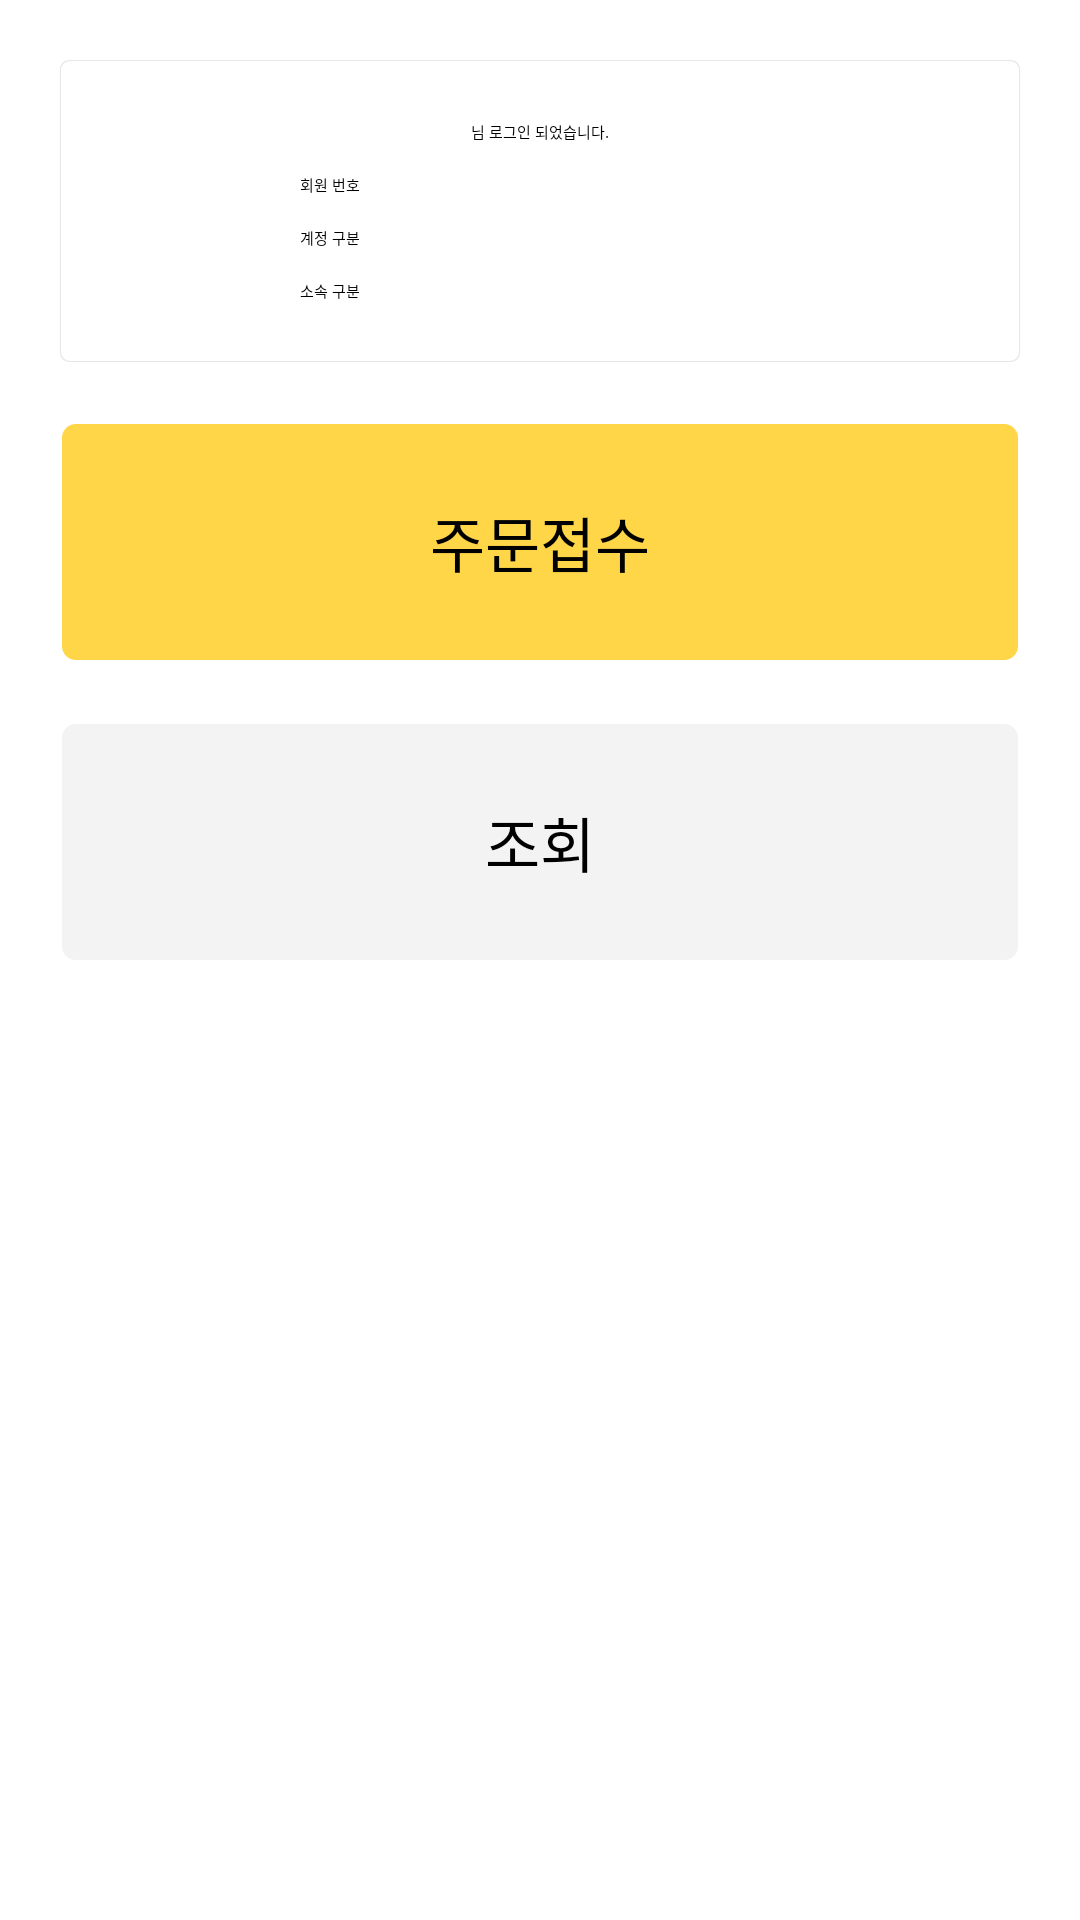

Produce the Android XML layout that renders to this screen, including the resource entries it uses.
<!-- AndroidManifest.xml: application theme AppTheme -->
<!-- res/layout/vf_home.xml -->
<?xml version="1.0" encoding="utf-8"?>
<RelativeLayout xmlns:android="http://schemas.android.com/apk/res/android" xmlns:app="http://schemas.android.com/apk/res-auto" xmlns:aapt="http://schemas.android.com/aapt" android:layout_width="match_parent" android:layout_height="wrap_content">
    <RelativeLayout android:layout_width="match_parent" android:layout_height="wrap_content" android:layout_alignParentLeft="false" android:layout_alignParentTop="true" android:layout_alignParentBottom="true" android:layout_centerInParent="false" android:layout_centerHorizontal="true">
        <FrameLayout android:id="@+id/frameLayout" android:background="@drawable/corner_cell_highlight_blue2" android:padding="10dp" android:layout_width="match_parent" android:layout_height="wrap_content" android:layout_marginLeft="20dp" android:layout_marginTop="20dp" android:layout_marginRight="20dp" android:layout_marginBottom="20dp" android:layout_alignParentTop="true">
            <LinearLayout android:orientation="vertical" android:padding="10dp" android:layout_width="match_parent" android:layout_height="match_parent">
                <TextView android:textColor="#000000" android:gravity="center" android:id="@+id/tv_main_account_name" android:layout_width="match_parent" android:layout_height="wrap_content" android:text="님 로그인 되었습니다."/>
                <LinearLayout android:orientation="horizontal" android:layout_width="match_parent" android:layout_height="match_parent" android:layout_marginTop="10dp">
                    <TextView android:gravity="right" android:id="@+id/textView2" android:layout_width="80dp" android:layout_height="wrap_content" android:text="회원 번호"/>
                    <TextView android:textColor="#003cff" android:id="@+id/tv_main_account_code" android:layout_width="match_parent" android:layout_height="wrap_content" android:layout_marginLeft="10dp"/>
                </LinearLayout>
                <LinearLayout android:orientation="horizontal" android:layout_width="match_parent" android:layout_height="match_parent" android:layout_marginTop="10dp">
                    <TextView android:gravity="right" android:layout_width="80dp" android:layout_height="wrap_content" android:text="계정 구분"/>
                    <TextView android:textColor="#003cff" android:id="@+id/tv_main_account_gb" android:layout_width="match_parent" android:layout_height="wrap_content" android:layout_marginLeft="10dp"/>
                </LinearLayout>
                <LinearLayout android:orientation="horizontal" android:layout_width="match_parent" android:layout_height="match_parent" android:layout_marginTop="10dp">
                    <TextView android:gravity="right" android:layout_width="80dp" android:layout_height="wrap_content" android:text="소속 구분"/>
                    <TextView android:textColor="#003cff" android:id="@+id/tv_main_account_team" android:layout_width="match_parent" android:layout_height="wrap_content" android:layout_marginLeft="10dp"/>
                </LinearLayout>
            </LinearLayout>
        </FrameLayout>
        <RelativeLayout android:id="@+id/btn_main_order" android:background="@drawable/corner_cell_yellow" android:clickable="true" android:layout_width="match_parent" android:layout_height="80dp" android:layout_marginLeft="20dp" android:layout_marginRight="20dp" android:layout_marginBottom="20dp" android:layout_below="@+id/frameLayout" android:layout_alignParentLeft="true">
            <TextView android:textSize="20sp" android:textColor="@drawable/txt_black_bg" android:gravity="center" android:layout_width="wrap_content" android:layout_height="wrap_content" android:text="주문접수" android:layout_alignParentLeft="true" android:layout_alignParentTop="true" android:layout_alignParentRight="true" android:layout_alignParentBottom="true"/>
            <ImageView android:layout_width="35dp" android:layout_height="wrap_content" android:layout_marginLeft="50dp" android:layout_alignParentLeft="true" android:layout_alignParentTop="true" android:layout_alignParentBottom="true" app:srcCompat="@drawable/ic_create_black_24dp"/>
        </RelativeLayout>
        <RelativeLayout android:id="@+id/btn_main_getorder" android:background="@drawable/corner_cell_gray" android:clickable="true" android:layout_width="match_parent" android:layout_height="80dp" android:layout_below="@+id/btn_main_order" android:layout_alignLeft="@+id/btn_main_order" android:layout_alignRight="@+id/btn_main_order">
            <TextView android:textSize="20sp" android:textColor="@drawable/txt_black_bg" android:gravity="center" android:id="@+id/textView7" android:layout_width="wrap_content" android:layout_height="wrap_content" android:text="조회" android:layout_alignParentLeft="true" android:layout_alignParentTop="true" android:layout_alignParentRight="true" android:layout_alignParentBottom="true"/>
            <ImageView android:id="@+id/imageView2" android:layout_width="35dp" android:layout_height="wrap_content" android:layout_marginLeft="50dp" android:layout_marginTop="5dp" android:layout_alignParentLeft="true" android:layout_alignParentTop="true" android:layout_alignParentBottom="true" app:srcCompat="@drawable/icon_ol"/>
        </RelativeLayout>
    </RelativeLayout>
</RelativeLayout>
<!-- resources referenced by this layout -->
<resources>
  <!-- drawable corner_cell_gray (drawable) -->
  <?xml version="1.0" encoding="utf-8"?>
  <layer-list xmlns:android="http://schemas.android.com/apk/res/android" xmlns:app="http://schemas.android.com/apk/res-auto" xmlns:aapt="http://schemas.android.com/aapt">
      <item android:gravity="center">
          <shape>
              <solid android:color="@color/Gray200"/>
              <stroke android:width="0.5dp" android:color="@color/white"/>
              <corners android:radius="5dp"/>
          </shape>
      </item>
  </layer-list>
  <!-- drawable corner_cell_highlight_blue2 (drawable) -->
  <?xml version="1.0" encoding="utf-8"?>
  <layer-list xmlns:android="http://schemas.android.com/apk/res/android" xmlns:app="http://schemas.android.com/apk/res-auto" xmlns:aapt="http://schemas.android.com/aapt">
      <item android:gravity="center">
          <shape>
              <solid android:color="#e7e7e7"/>
              <corners android:topLeftRadius="3dp" android:topRightRadius="3dp" android:bottomLeftRadius="3dp" android:bottomRightRadius="3dp"/>
          </shape>
      </item>
      <item>
          <shape>
              <solid android:color="#00ffffff"/>
          </shape>
      </item>
      <item android:gravity="center" android:left="0.5dp" android:top="0.5dp" android:right="0.5dp" android:bottom="0.5dp">
          <shape>
              <solid android:color="#ffffff"/>
              <corners android:topLeftRadius="3dp" android:topRightRadius="3dp" android:bottomLeftRadius="3dp" android:bottomRightRadius="3dp"/>
          </shape>
      </item>
  </layer-list>
  <!-- drawable corner_cell_yellow (drawable) -->
  <?xml version="1.0" encoding="utf-8"?>
  <layer-list xmlns:android="http://schemas.android.com/apk/res/android" xmlns:app="http://schemas.android.com/apk/res-auto" xmlns:aapt="http://schemas.android.com/aapt">
      <item android:gravity="center">
          <shape>
              <solid android:color="@color/yellow2"/>
              <stroke android:width="0.5dp" android:color="@color/white"/>
              <corners android:radius="5dp"/>
          </shape>
      </item>
  </layer-list>
  <!-- drawable icon_ol: png bitmap (drawable, 4084 bytes) -->
  <!-- drawable txt_black_bg (drawable) -->
  <?xml version="1.0" encoding="utf-8"?>
  <selector xmlns:android="http://schemas.android.com/apk/res/android" xmlns:app="http://schemas.android.com/apk/res-auto" xmlns:aapt="http://schemas.android.com/aapt">
      <item android:state_selected="true" android:color="@color/DimDarkGray"/>
      <item android:state_pressed="true" android:color="@color/DimDarkGray"/>
      <item android:state_focused="true" android:color="@color/DimDarkGray"/>
      <item android:color="@color/black"/>
  </selector>
  <style name="AppTheme">
          <item name="android:textColor">#000000</item>
          <item name="android:titleTextStyle">@style/myTheme.ActionBar.Text</item>
          <item name="colorAccent">@color/colorAccent</item>
          <item name="colorPrimary">@color/colorPrimary</item>
          <item name="colorPrimaryDark">@color/colorPrimaryDark</item>
      </style>
  <color name="Gray200">#f3f3f3</color>
  <color name="white">#ffffff</color>
  <color name="yellow2">#ffd647</color>
  <color name="DimDarkGray">#a6a6a6</color>
  <color name="black">#000000</color>
  <style name="myTheme.ActionBar.Text">
          <item name="android:textColor">#000000</item>
      </style>
  <color name="colorAccent">#006faf</color>
  <color name="colorPrimary">#006faf</color>
  <color name="colorPrimaryDark">#006faf</color>
</resources>
